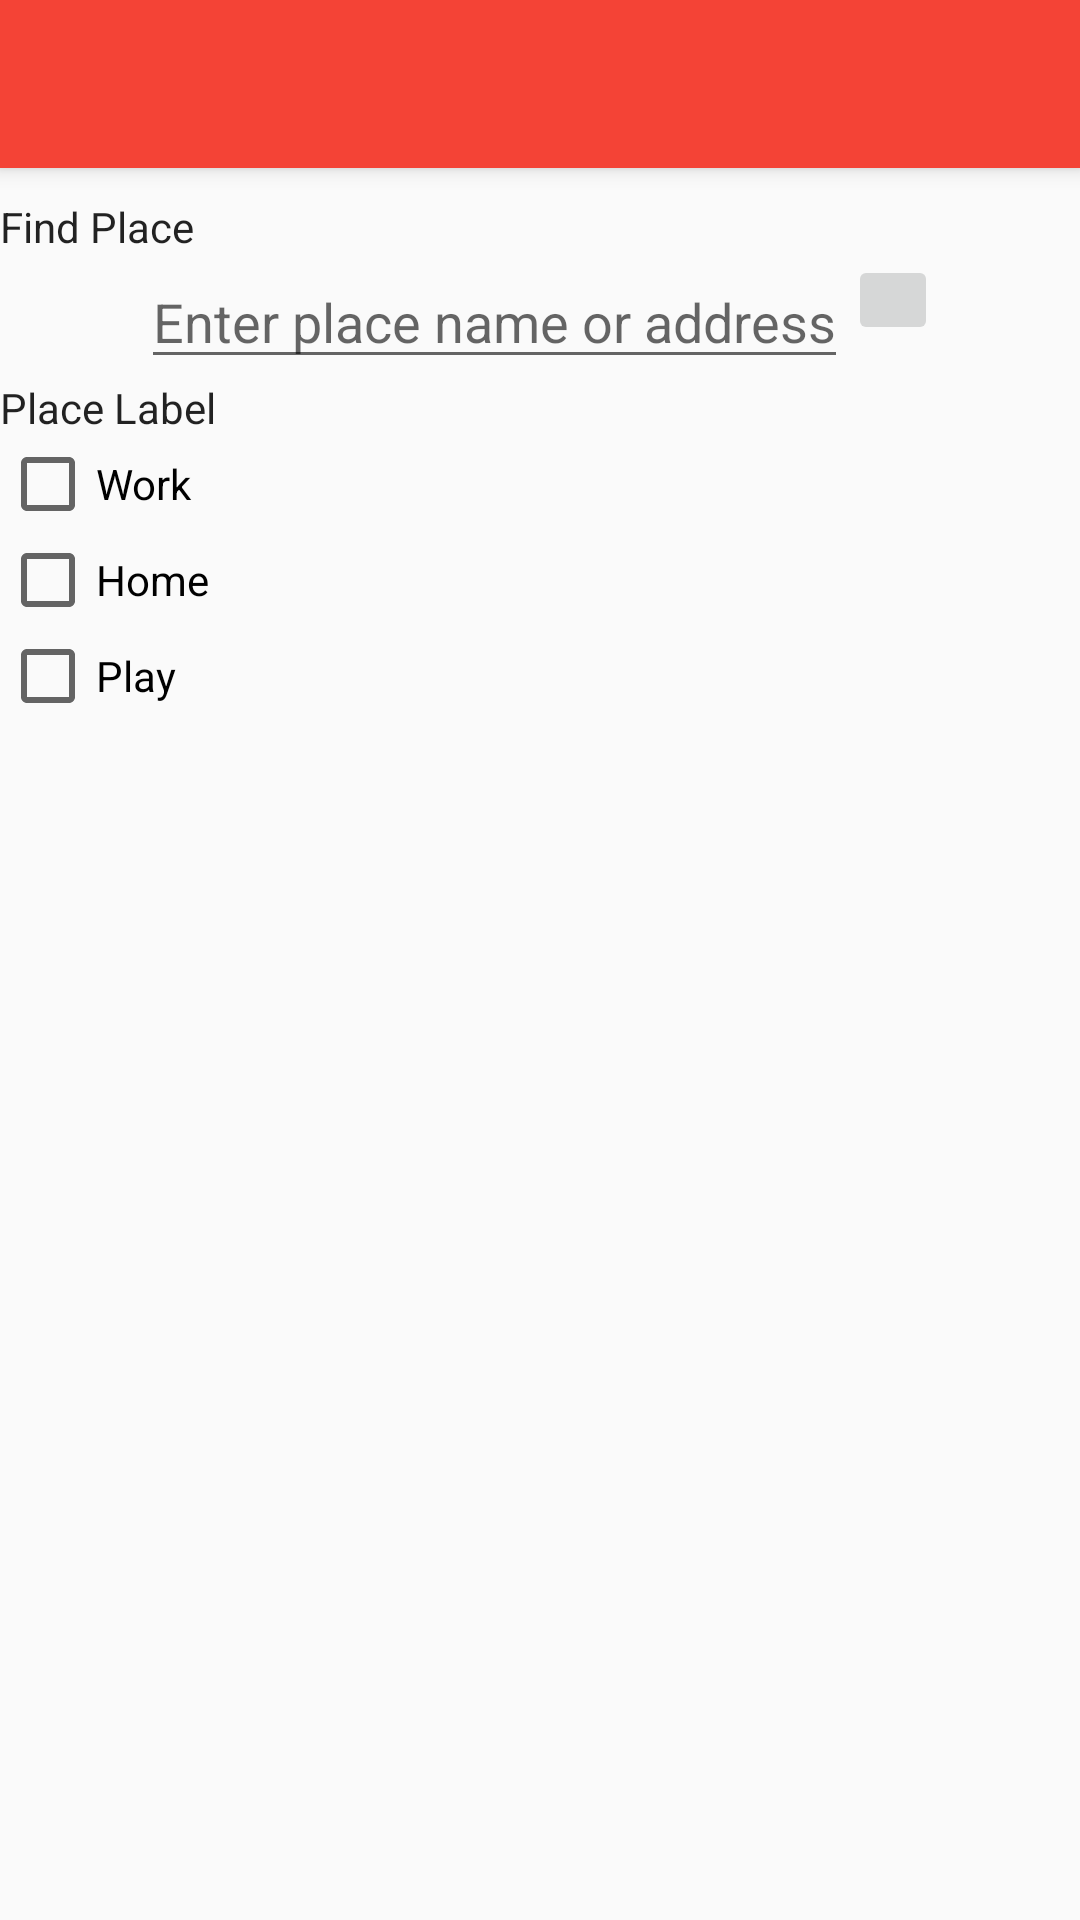

The Android layout XML behind this screen, and the referenced resources:
<!-- AndroidManifest.xml: application theme AppTheme -->
<!-- res/layout/activity_new_place.xml -->
<?xml version="1.0" encoding="utf-8"?>
<RelativeLayout xmlns:android="http://schemas.android.com/apk/res/android"
    xmlns:app="http://schemas.android.com/apk/res-auto"
    android:layout_width="match_parent"
    android:layout_height="match_parent"
    android:fitsSystemWindows="true" >

    <android.support.v7.widget.Toolbar
        android:id="@+id/activity_new_place_toolbar"
        android:layout_width="match_parent"
        android:layout_height="wrap_content"
        android:background="@color/theme_primary"
        android:elevation="4dp"
        android:theme="@style/ToolBarTheme"
        app:popupTheme="@style/Theme.AppCompat.Light.NoActionBar" >
    </android.support.v7.widget.Toolbar>

    <RelativeLayout
        android:id="@+id/activity_new_place_find_place_layout"
        android:layout_width="match_parent"
        android:layout_height="wrap_content"
        android:layout_below="@id/activity_new_place_toolbar"
        android:layout_centerHorizontal="true"
        android:layout_marginTop="10dp" >

        <TextView
            android:id="@+id/activity_new_place_place_find_place_textView"
            android:layout_width="wrap_content"
            android:layout_height="wrap_content"
            android:text="Find Place" />

        <RelativeLayout
            android:layout_width="match_parent"
            android:layout_height="wrap_content"
            android:layout_below="@id/activity_new_place_place_find_place_textView"
            android:gravity="center" >

            <AutoCompleteTextView
                android:id="@+id/activity_new_place_autocomplete_textView"
                android:layout_width="wrap_content"
                android:layout_height="wrap_content"
                android:layout_gravity="center_horizontal"
                android:hint="@string/autocomplete_hint"
                android:textColor="@android:color/primary_text_light" />

            <ImageButton
                android:id="@+id/activity_new_place_place_picker_button"
                android:layout_width="30dp"
        
                android:layout_height="30dp"
                android:layout_toRightOf="@id/activity_new_place_autocomplete_textView" />
        </RelativeLayout>
    </RelativeLayout>

    <RelativeLayout
        android:layout_width="match_parent"
        android:layout_height="wrap_content"
        android:layout_below="@id/activity_new_place_find_place_layout"
        android:layout_centerHorizontal="true" >

        <TextView
            android:id="@+id/activity_new_place_place_label_textView"
            android:layout_width="wrap_content"
            android:layout_height="wrap_content"
            android:text="Place Label" />

        <CheckBox
            android:id="@+id/activity_new_place_place_label_work_checkbox"
            android:layout_width="wrap_content"
            android:layout_height="wrap_content"
            android:layout_below="@id/activity_new_place_place_label_textView"
            android:text="Work" />

        <CheckBox
            android:id="@+id/activity_new_place_place_label_home_checkbox"
            android:layout_width="wrap_content"
            android:layout_height="wrap_content"
            android:layout_below="@id/activity_new_place_place_label_work_checkbox"
            android:text="Home" />

        <CheckBox
            android:id="@+id/activity_new_place_place_label_play_checkbox"
            android:layout_width="wrap_content"
            android:layout_height="wrap_content"
            android:layout_below="@id/activity_new_place_place_label_home_checkbox"
            android:text="Play" />
    </RelativeLayout>

</RelativeLayout>
<!-- resources referenced by this layout -->
<resources>
  <color name="theme_primary">#F44336</color>
  <string name="autocomplete_hint">Enter place name or address</string>
  <style name="ToolBarTheme" parent="Theme.AppCompat.Light.NoActionBar">
          <item name="android:textColorPrimary">@color/text_primary_light</item>
          <item name="actionMenuTextColor">@color/text_primary_light</item>
          <item name="android:textColorSecondary">@color/text_primary_light</item>
          <item name="colorPrimary">@color/theme_primary</item>
          <item name="colorPrimaryDark">@color/theme_primary_dark</item>
          <item name="colorAccent">@color/theme_accent</item>
      </style>
  <style name="AppTheme" parent="Theme.AppCompat.Light.NoActionBar">
  
          
          
          
  
          <item name="android:textColor">@color/color_body</item>
          <item name="colorPrimary">@color/theme_primary</item>
          <item name="colorPrimaryDark">@color/theme_primary_dark</item>
          <item name="colorAccent">@color/theme_accent</item>
      </style>
  <color name="text_primary_light">#ffffffff</color>
  <color name="theme_primary_dark">#D32F2F</color>
  <color name="theme_accent">#303F9F</color>
</resources>
